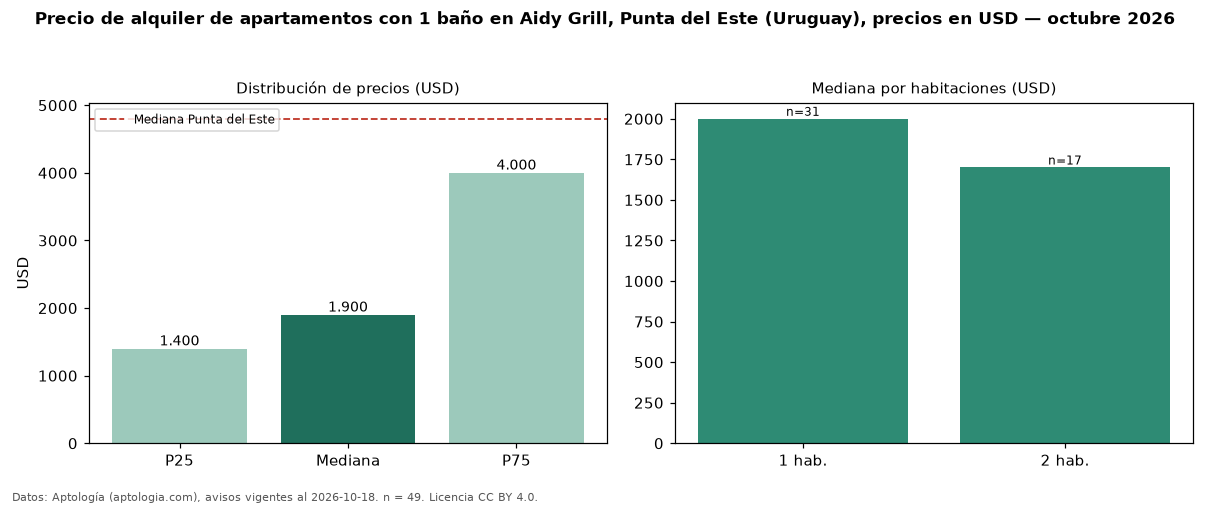

Data behind this chart, as committed beside it:
seccion, metrica, valor, moneda, n
filtro, ban1, con 1 baño, , 49
precio, p25, 1400, USD, 49
precio, mediana, 1900, USD, 49
precio, p75, 4000, USD, 49
precio, minimo, 650.0, USD, 49
precio, maximo, 18000, USD, 49
m2, mediana_precio_m2, 31.15, USD, 38
m2, area_mediana_m2, 61.0, m2, 38
banos, mediana_banos, 1.0, , 
parqueadero, pct_con_parqueadero, 100.0, %, 34
habitaciones, 1, 2000, USD, 31
habitaciones, 2, 1700, USD, 17
ciudad, mediana_ciudad_referencia, 4800, USD, 
ciudad, mediana_m2_ciudad, 41.27, USD, 
fuente, fecha_datos, 2026-10-18, , 
fuente, atribucion, https://www.aptologia.com/uy/alquiler/pu…, , 
fuente, licencia, CC BY 4.0, , 
